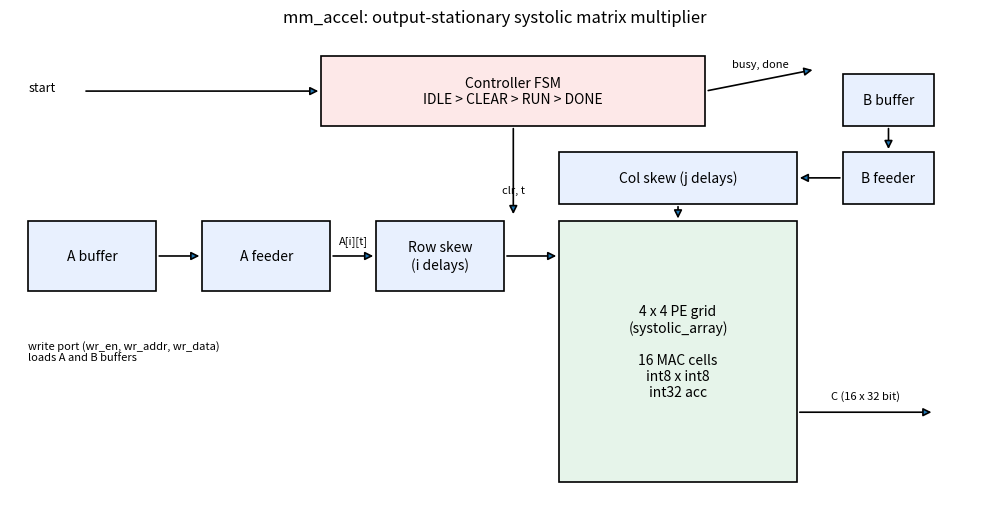
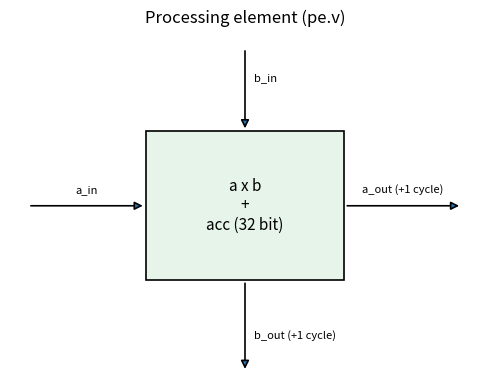
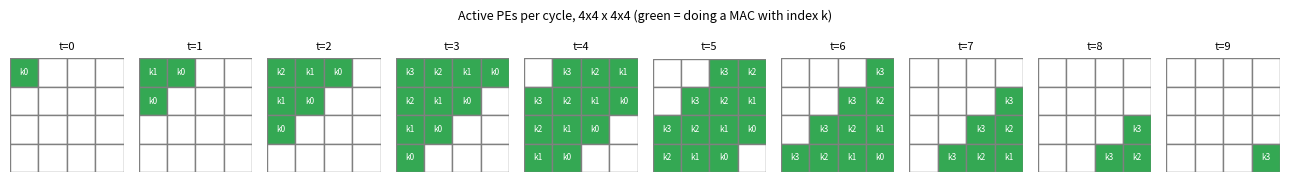

Reproduce these figures in Python, in order.
from pathlib import Path

import matplotlib

matplotlib.use("Agg")
import matplotlib.pyplot as plt
from matplotlib.patches import FancyArrowPatch, Rectangle

OUT = Path("docs/diagrams")


def box(ax, x, y, w, h, text, color="#e8f0fe", size=10):
    ax.add_patch(Rectangle((x, y), w, h, fc=color, ec="black", lw=1.2))
    ax.text(x + w / 2, y + h / 2, text, ha="center", va="center", fontsize=size)


def arrow(ax, x1, y1, x2, y2, text=None, side="top"):
    ax.add_patch(FancyArrowPatch((x1, y1), (x2, y2), arrowstyle="-|>", mutation_scale=12, lw=1.2))
    if text:
        dy = 0.15 if side == "top" else -0.25
        ax.text((x1 + x2) / 2, (y1 + y2) / 2 + dy, text, ha="center", fontsize=8)


def block_diagram():
    fig, ax = plt.subplots(figsize=(10, 5.2))
    box(ax, 3.2, 4.3, 4.2, 0.8, "Controller FSM\nIDLE > CLEAR > RUN > DONE", "#fde8e8")
    box(ax, 0.0, 2.4, 1.4, 0.8, "A buffer")
    box(ax, 1.9, 2.4, 1.4, 0.8, "A feeder")
    box(ax, 3.8, 2.4, 1.4, 0.8, "Row skew\n(i delays)")
    box(ax, 5.8, 0.2, 2.6, 3.0, "4 x 4 PE grid\n(systolic_array)\n\n16 MAC cells\nint8 x int8\nint32 acc", "#e6f4ea")
    box(ax, 5.8, 3.4, 2.6, 0.6, "Col skew (j delays)")
    box(ax, 8.9, 3.4, 1.0, 0.6, "B feeder")
    box(ax, 8.9, 4.3, 1.0, 0.6, "B buffer")
    arrow(ax, 1.4, 2.8, 1.9, 2.8)
    arrow(ax, 3.3, 2.8, 3.8, 2.8, "A[i][t]")
    arrow(ax, 5.2, 2.8, 5.8, 2.8)
    arrow(ax, 9.4, 4.3, 9.4, 4.0)
    arrow(ax, 8.9, 3.7, 8.4, 3.7)
    arrow(ax, 7.1, 3.4, 7.1, 3.2, )
    arrow(ax, 8.4, 1.0, 9.9, 1.0, "C (16 x 32 bit)")
    arrow(ax, 5.3, 4.3, 5.3, 3.25, "clr, t", side="bottom")
    ax.text(0.0, 4.7, "start", fontsize=9)
    arrow(ax, 0.6, 4.7, 3.2, 4.7)
    arrow(ax, 7.4, 4.7, 8.6, 4.95, "busy, done")
    ax.text(0.0, 1.6, "write port (wr_en, wr_addr, wr_data)\nloads A and B buffers", fontsize=8)
    ax.set_xlim(-0.2, 10.4)
    ax.set_ylim(0, 5.4)
    ax.axis("off")
    ax.set_title("mm_accel: output-stationary systolic matrix multiplier", fontsize=12)
    fig.tight_layout()
    fig.savefig(OUT / "block_diagram.png", dpi=160)
    plt.close(fig)


def pe_diagram():
    fig, ax = plt.subplots(figsize=(5, 4))
    box(ax, 1.5, 1.2, 2.2, 1.8, "a x b\n+\nacc (32 bit)", "#e6f4ea", 11)
    arrow(ax, 0.2, 2.1, 1.5, 2.1, "a_in")
    arrow(ax, 3.7, 2.1, 5.0, 2.1, "a_out (+1 cycle)")
    arrow(ax, 2.6, 4.0, 2.6, 3.0)
    ax.text(2.7, 3.6, "b_in", fontsize=8)
    arrow(ax, 2.6, 1.2, 2.6, 0.1)
    ax.text(2.7, 0.5, "b_out (+1 cycle)", fontsize=8)
    ax.set_xlim(0, 5.2)
    ax.set_ylim(0, 4.2)
    ax.axis("off")
    ax.set_title("Processing element (pe.v)")
    fig.tight_layout()
    fig.savefig(OUT / "pe.png", dpi=160)
    plt.close(fig)


def wavefront(n=4, k=4):
    cycles = 2 * n + k - 2
    fig, axes = plt.subplots(1, cycles, figsize=(1.3 * cycles, 1.9))
    for t, ax in enumerate(axes):
        for i in range(n):
            for j in range(n):
                kk = t - i - j
                on = 0 <= kk < k
                ax.add_patch(Rectangle((j, n - 1 - i), 1, 1, fc="#34a853" if on else "white", ec="gray"))
                if on:
                    ax.text(j + 0.5, n - 0.5 - i, f"k{kk}", ha="center", va="center", fontsize=6, color="white")
        ax.set_xlim(0, n)
        ax.set_ylim(0, n)
        ax.set_aspect("equal")
        ax.axis("off")
        ax.set_title(f"t={t}", fontsize=8)
    fig.suptitle("Active PEs per cycle, 4x4 x 4x4 (green = doing a MAC with index k)", fontsize=9)
    fig.tight_layout()
    fig.savefig(OUT / "wavefront.png", dpi=160)
    plt.close(fig)


if __name__ == "__main__":
    OUT.mkdir(parents=True, exist_ok=True)
    block_diagram()
    pe_diagram()
    wavefront()
    print(f"wrote diagrams to {OUT}/")
